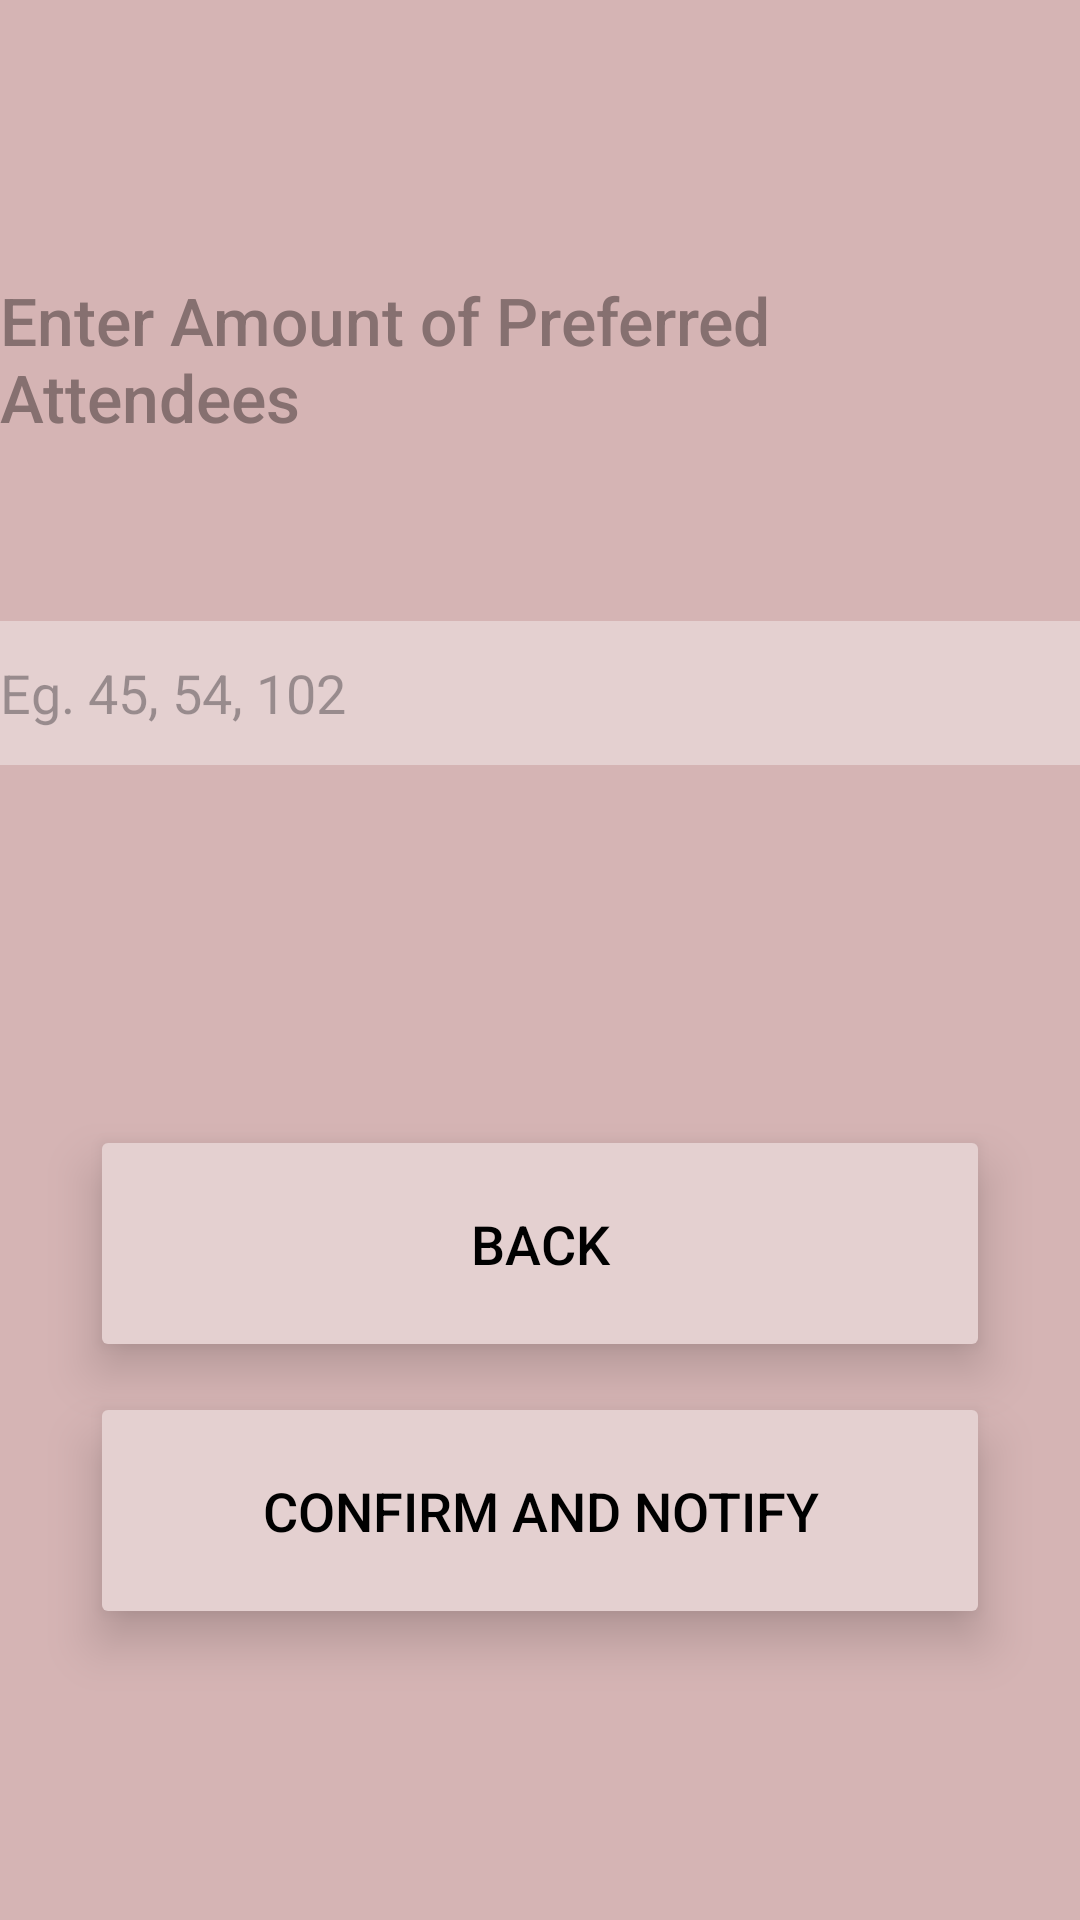

Layout XML and referenced resources for this Android screen:
<!-- AndroidManifest.xml: application theme Theme.Quacksapp -->
<!-- res/layout/selected_random_applicants.xml -->
<?xml version="1.0" encoding="utf-8"?>
<androidx.constraintlayout.widget.ConstraintLayout xmlns:android="http://schemas.android.com/apk/res/android"
    xmlns:app="http://schemas.android.com/apk/res-auto"
    xmlns:tools="http://schemas.android.com/tools"
    android:id="@+id/select_random_applicants"
    android:layout_width="match_parent"
    android:layout_height="match_parent"
    android:background="@color/background"
    android:foregroundTint="#D5B4B4"
    android:visibility="visible"
    tools:context=".SelectAtRandom">

    <TextView
        android:id="@+id/random_title"
        android:layout_width="wrap_content"
        android:layout_height="wrap_content"
        android:layout_marginTop="92dp"
        android:fontFamily="sans-serif-medium"
        android:text="Enter Amount of Preferred Attendees"
        android:textColor="@color/text"
        android:textSize="22sp"
        app:layout_constraintEnd_toEndOf="parent"
        app:layout_constraintStart_toStartOf="parent"
        app:layout_constraintTop_toTopOf="parent" />

    <EditText
        android:id="@+id/random_amount"
        android:background="@color/button"
        android:layout_width="match_parent"
        android:layout_marginTop="60dp"
        app:layout_constraintTop_toBottomOf="@id/random_title"
        android:layout_height="48dp"
        android:ems="30"
        android:autofillHints="yes"
        android:inputType = "text"
        android:hint ="Eg. 45, 54, 102" />

    <Button
        android:id="@+id/random_back_button"
        android:layout_width="300dp"
        android:layout_height="79dp"

        android:elevation="10dp"
        android:focusable="true"
        android:stateListAnimator="@null"

        android:layout_marginTop="120dp"
        android:backgroundTint="@color/button"
        android:fadingEdge="horizontal"
        android:text="BACK"
        android:textSize = "18sp"
        android:textColor="@color/black"
        app:cornerRadius="7dp"
        android:clickable = "true"
        app:layout_constraintEnd_toEndOf="parent"
        app:layout_constraintStart_toStartOf="parent"
        app:layout_constraintTop_toBottomOf="@id/random_amount" />
    <Button
        android:id="@+id/random_confirm_button"
        android:layout_width="300dp"
        android:layout_height="79dp"

        android:elevation="10dp"
        android:focusable="true"
        android:stateListAnimator="@null"

        android:layout_marginTop="10dp"
        android:backgroundTint="@color/button"
        android:fadingEdge="horizontal"
        android:text="CONFIRM AND NOTIFY"
        android:textSize = "18sp"
        android:textColor="@color/black"
        app:cornerRadius="7dp"
        android:clickable = "true"
        app:layout_constraintEnd_toEndOf="parent"
        app:layout_constraintStart_toStartOf="parent"
        app:layout_constraintTop_toBottomOf="@id/random_back_button" />
</androidx.constraintlayout.widget.ConstraintLayout>
<!-- resources referenced by this layout -->
<resources>
  <color name="background">#D5B4B4</color>
  <color name="black">#FF000000</color>
  <color name="button">#E4D0D0</color>
  <color name="text">#867070</color>
  <style name="Theme.Quacksapp" parent="Base.Theme.Quacksapp" />
  <style name="Base.Theme.Quacksapp" parent="Theme.Material3.DayNight.NoActionBar">
          
          
      </style>
</resources>
